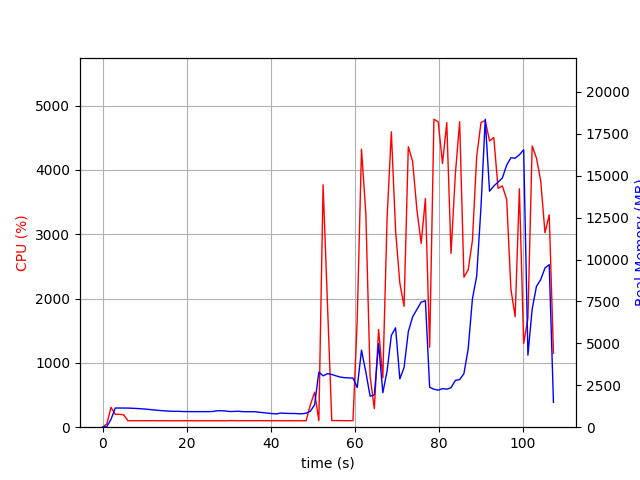

The data file committed next to this chart (first rows):
elapsed_time, nproc, cpu, mem_real, mem_virtual
3.3855438232421875e-05, 1, 0.0, 10.36, 3192
1.006, 1, 48.7, 39.09, 609
2.013, 1, 308.8, 469.7, 4415
3.02, 1, 199.6, 1143, 5177
4.027, 1, 200.6, 1145, 5177
5.035, 1, 191.5, 1142, 5177
6.042, 1, 100.3, 1141, 5177
7.05, 1, 100.3, 1130, 5177
8.057, 1, 101.3, 1117, 5177
9.064, 1, 100.3, 1101, 5177
10.07, 1, 101.3, 1083, 5177
11.08, 1, 100.4, 1058, 5177
12.08, 1, 101.4, 1032, 5177
13.09, 1, 100.4, 1009, 5177
14.1, 1, 100.1, 987.3, 5177
15.11, 1, 101.1, 968.6, 5177
16.12, 1, 100.1, 954.1, 5177
17.12, 1, 99.1, 948.3, 5177
18.13, 1, 100.1, 948.3, 5177
19.14, 1, 100.2, 931.9, 5177
20.15, 1, 100.1, 931.9, 5177
21.16, 1, 101.1, 928.8, 5177
22.17, 1, 99.1, 928.8, 5177
23.18, 1, 100.3, 928.8, 5177
24.18, 1, 100.2, 928.8, 5177
25.19, 1, 99.2, 928.8, 5177
26.2, 1, 100.1, 936.8, 5177
27.21, 1, 100.1, 980.4, 5225
28.22, 1, 100.0, 983, 5225
29.23, 1, 100.1, 968, 5225
30.24, 1, 101.9, 932.4, 5225
31.25, 1, 102.0, 942.2, 5225
32.26, 1, 100.0, 950.6, 5225
33.27, 1, 101.0, 928.9, 5225
34.28, 1, 101.0, 923.9, 5225
35.29, 1, 101.0, 924.4, 5225
36.3, 1, 101.0, 922.4, 5225
37.31, 1, 102.1, 890.1, 5225
38.32, 1, 100.0, 866.3, 5225
39.33, 1, 101.0, 836.7, 5225
40.34, 1, 100.1, 814.2, 5225
41.35, 1, 101.1, 789.6, 5225
42.35, 1, 100.2, 846.2, 5225
43.36, 1, 100.0, 826, 5225
44.37, 1, 101.0, 820.5, 5225
45.38, 1, 100.1, 819.3, 5225
46.39, 1, 99.2, 806.5, 5225
47.4, 1, 101.1, 798, 5225
48.41, 1, 100.1, 835.3, 5225
49.42, 1, 346.7, 955.1, 5328
50.43, 1, 543.7, 1334, 7504
51.44, 1, 101.9, 3289, 12066
52.45, 1, 3768, 3063, 12066
53.5, 1, 1894, 3196, 12241
54.51, 1, 102.9, 3145, 12241
55.52, 1, 103.1, 3063, 12241
56.53, 1, 103.0, 2991, 12241
57.54, 1, 101.1, 2956, 12241
58.55, 1, 101.1, 2941, 12241
59.56, 1, 102.0, 2933, 12241
... 47 more rows
